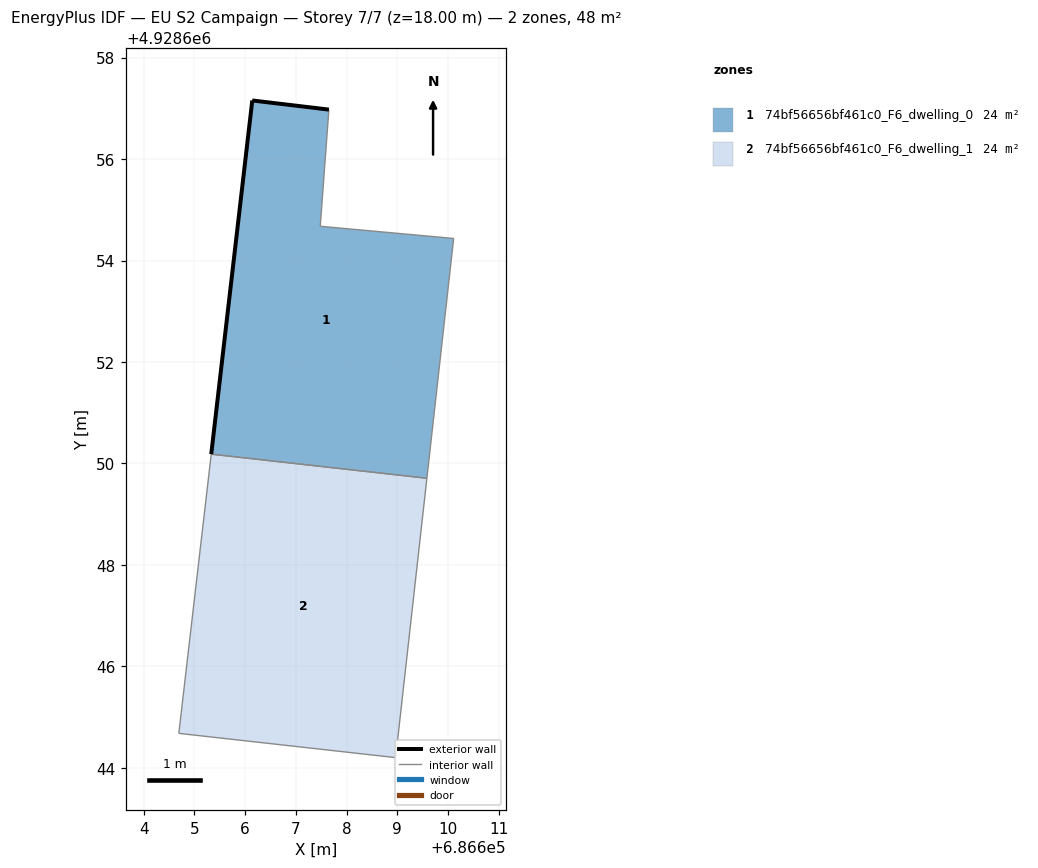
=== STOREY PLAN SPEC (per zone: floor XY polygon, exterior-wall plan segments, windows/doors) ===
zone 1: 74bf56656bf461c0_F6_dwelling_0  (23.8 m²)
  floor: (686609.58, 4928649.71) (686610.11, 4928654.43) (686607.48, 4928654.67) (686607.65, 4928656.97) (686606.14, 4928657.16) (686605.33, 4928650.18)
  exterior wall: (686605.33, 4928650.18) – (686606.14, 4928657.16)  [7.0 m]
  exterior wall: (686606.14, 4928657.16) – (686607.65, 4928656.97)  [1.5 m]
  interior walls: 4
zone 2: 74bf56656bf461c0_F6_dwelling_1  (23.8 m²)
  floor: (686608.97, 4928644.20) (686609.58, 4928649.71) (686605.33, 4928650.18) (686604.69, 4928644.68)
  interior walls: 4

=== DERIVED (storey summary) ===
Building: EU S2 Campaign
Storey: 7 of 7  (floor level z = 18.00 m)
Storey gross floor area: 47.5 m²
Zones on this storey: 2
  - 74bf56656bf461c0_F6_dwelling_0: floor 23.8 m²; exterior wall 8.5 m (25.6 m²); WWR 0.0%
  - 74bf56656bf461c0_F6_dwelling_1: floor 23.8 m²
Zone adjacency (shared interzone walls):
  - 74bf56656bf461c0_F6_dwelling_0 ↔ 74bf56656bf461c0_F6_dwelling_1